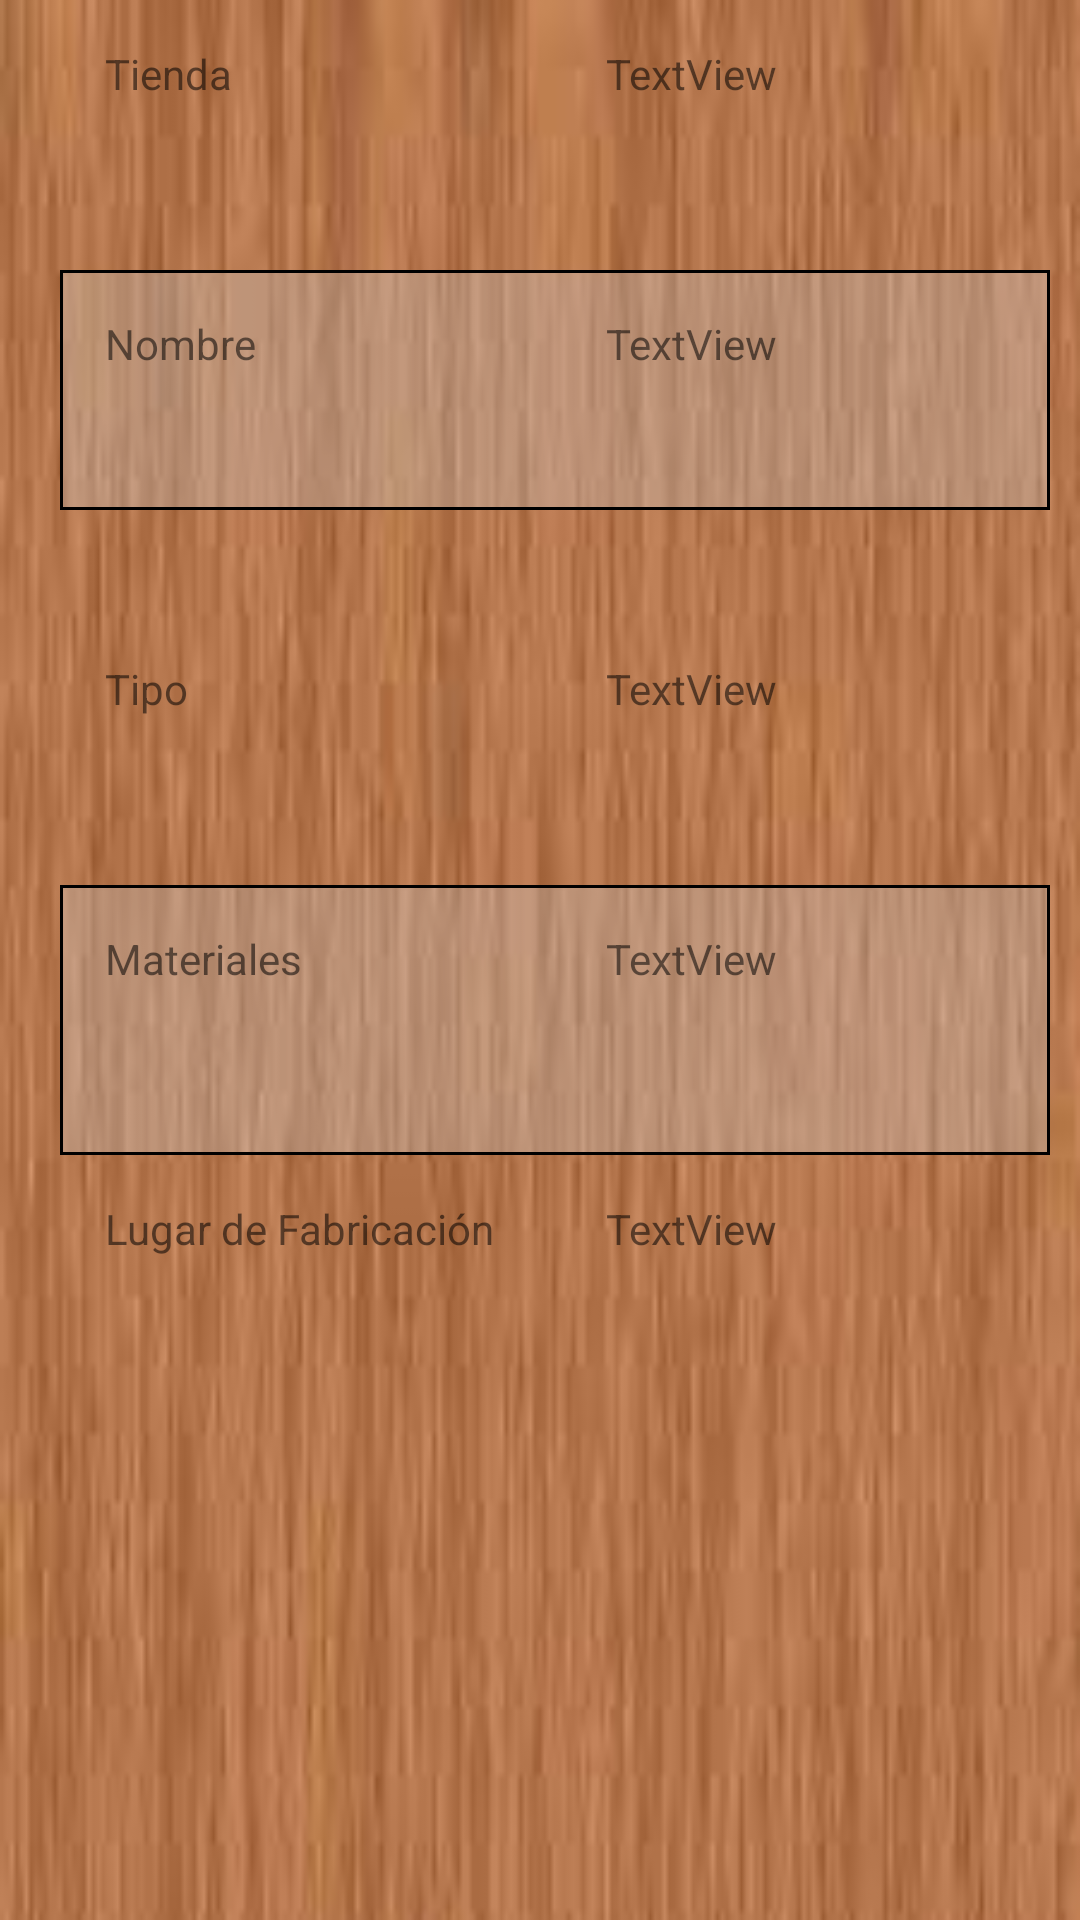

Android layout source for this screen:
<!-- AndroidManifest.xml: application theme AppTheme -->
<!-- res/layout/content_muebles.xml -->
<?xml version="1.0" encoding="utf-8"?>
<androidx.core.widget.NestedScrollView xmlns:android="http://schemas.android.com/apk/res/android"
    xmlns:app="http://schemas.android.com/apk/res-auto"
    xmlns:tools="http://schemas.android.com/tools"
    android:layout_width="match_parent"
    android:layout_height="match_parent"
    android:background="@drawable/muebles2"
    android:orientation="vertical"
    app:layout_behavior="@string/appbar_scrolling_view_behavior"
    tools:context=".Habitaciones"
    tools:showIn="@layout/activity_muebles_identificados">

    <LinearLayout
        android:layout_width="match_parent"
        android:layout_height="match_parent"
        android:orientation="vertical">

        <TableLayout
            android:id="@+id/tableLayoutF"
            android:layout_width="330dp"
            android:layout_height="170dp"
            android:layout_marginLeft="20dp">

            <TableRow
                android:layout_width="match_parent"
                android:layout_height="wrap_content"
                android:background="@drawable/border"
                android:paddingTop="10dp"
                android:paddingRight="5dp"
                android:paddingBottom="10dp">

                <TextView
                    android:id="@+id/nTienda"
                    android:layout_width="177dp"
                    android:layout_height="wrap_content"
                    android:paddingLeft="15dp"
                    android:paddingTop="5dp"
                    android:paddingRight="30dp"
                    android:paddingBottom="5dp"
                    android:text="Tienda" />


                <TextView
                    android:id="@+id/txtVenta"
                    android:layout_width="150dp"
                    android:layout_height="70dp"
                    android:padding="5dp"
                    android:text="TextView"
                    android:textIsSelectable="false" />
            </TableRow>

            <TableRow
                android:layout_width="match_parent"
                android:layout_height="wrap_content"
                android:background="@drawable/border2"
                android:paddingTop="10dp"
                android:paddingRight="5dp"
                android:paddingBottom="10dp">

                <TextView
                    android:id="@+id/nNombre"
                    android:layout_width="wrap_content"
                    android:layout_height="wrap_content"
                    android:paddingLeft="15dp"
                    android:paddingTop="5dp"
                    android:paddingRight="30dp"
                    android:paddingBottom="5dp"
                    android:text="Nombre " />

                <TextView
                    android:id="@+id/txtNombre"
                    android:layout_width="150dp"
                    android:layout_height="70dp"
                    android:padding="5dp"
                    android:text="TextView"
                    android:textIsSelectable="false" />
            </TableRow>

        </TableLayout>

        <TableLayout
            android:id="@+id/tableLayoutf2"
            android:layout_width="330dp"
            android:layout_height="705dp"
            android:layout_marginLeft="20dp"
            android:layout_marginTop="35dp"
            app:layout_constraintTop_toBottomOf="@+id/tableLayoutF">

            <TableRow
                android:layout_width="match_parent"
                android:layout_height="wrap_content"
                android:background="@drawable/border"
                android:paddingTop="10dp"
                android:paddingRight="5dp"
                android:paddingBottom="10dp">

                <TextView
                    android:id="@+id/nTipo"
                    android:layout_width="177dp"
                    android:layout_height="wrap_content"
                    android:paddingLeft="15dp"
                    android:paddingTop="5dp"
                    android:paddingRight="20dp"
                    android:paddingBottom="5dp"
                    android:text="Tipo" />

                <TextView
                    android:id="@+id/txtTipo"
                    android:layout_width="140dp"
                    android:layout_height="70dp"
                    android:padding="5dp"
                    android:text="TextView"

                    android:textIsSelectable="false" />
            </TableRow>

            <TableRow
                android:layout_width="match_parent"
                android:layout_height="wrap_content"
                android:background="@drawable/border2"
                android:paddingTop="10dp"
                android:paddingRight="5dp"
                android:paddingBottom="10dp">

                <TextView
                    android:id="@+id/nMateriales"
                    android:layout_width="wrap_content"
                    android:layout_height="wrap_content"
                    android:paddingLeft="15dp"
                    android:paddingTop="5dp"
                    android:paddingRight="20dp"
                    android:paddingBottom="5dp"
                    android:text="Materiales" />

                <TextView
                    android:id="@+id/txtMteriales"
                    android:layout_width="140dp"
                    android:layout_height="70dp"
                    android:padding="5dp"
                    android:text="TextView"
                    android:textIsSelectable="false" />
            </TableRow>

            <TableRow
                android:layout_width="match_parent"
                android:layout_height="wrap_content"
                android:background="@drawable/border"
                android:paddingTop="10dp"
                android:paddingRight="5dp"
                android:paddingBottom="10dp">

                <TextView
                    android:id="@+id/nLugarFabricacion"
                    android:layout_width="wrap_content"
                    android:layout_height="wrap_content"
                    android:paddingLeft="15dp"
                    android:paddingTop="5dp"
                    android:paddingRight="20dp"
                    android:paddingBottom="5dp"
                    android:text="Lugar de Fabricación" />

                <TextView
                    android:id="@+id/txtLugarFabricacion"
                    android:layout_width="140dp"
                    android:layout_height="70dp"
                    android:padding="5dp"
                    android:text="TextView"
                    android:textIsSelectable="false" />
            </TableRow>

        </TableLayout>

    </LinearLayout>

</androidx.core.widget.NestedScrollView>
<!-- res/layout/activity_muebles_identificados.xml (included above) -->
<?xml version="1.0" encoding="utf-8"?>
<androidx.coordinatorlayout.widget.CoordinatorLayout xmlns:android="http://schemas.android.com/apk/res/android"
    xmlns:tools="http://schemas.android.com/tools"
    xmlns:app="http://schemas.android.com/apk/res-auto"


    android:layout_width="match_parent"
    android:layout_height="match_parent"
    android:background="@drawable/muebles">

    <com.google.android.material.appbar.AppBarLayout
        android:id="@+id/appbar"

        android:layout_height="192dp"
        android:layout_width="match_parent">

        <com.google.android.material.appbar.CollapsingToolbarLayout
            android:id="@+id/collf"
            android:layout_width="match_parent"
            android:layout_height="match_parent"
            app:contentScrim="@color/colorAccent"
            app:layout_scrollFlags="scroll|exitUntilCollapsed"

            app:layout_scrollInterpolator="@android:anim/decelerate_interpolator"
            app:toolbarId="@+id/toolbar">

            <androidx.appcompat.widget.Toolbar
                android:id="@+id/toolbar"
                android:layout_width="match_parent"
                android:layout_height="?attr/actionBarSize"></androidx.appcompat.widget.Toolbar>

            <ImageView
                android:id="@+id/app_bar_image"
                android:layout_width="match_parent"
                android:layout_height="match_parent"
                android:scaleType="centerCrop"

                android:src="#00FFFFFF"
                app:layout_collapseMode="parallax" />

        </com.google.android.material.appbar.CollapsingToolbarLayout>
    </com.google.android.material.appbar.AppBarLayout>

    <include layout="@layout/content_muebles" />

</androidx.coordinatorlayout.widget.CoordinatorLayout>
<!-- resources referenced by this layout -->
<resources>
  <!-- drawable border2 (drawable) -->
  <?xml version="1.0" encoding="utf-8"?>
  <shape
      xmlns:android="http://schemas.android.com/apk/res/android"
      android:shape= "rectangle">
      <solid android:color="#52C7C7C7"/>
      <stroke android:width="1dp" android:color="#000000"/>
  </shape>
  <!-- drawable muebles: jpg bitmap (drawable, 57460 bytes) -->
  <!-- drawable muebles2: jpg bitmap (drawable, 4547 bytes) -->
  <!-- not gathered from this repository: default colours our renderer supplied (Android Studio template values) -->
  <color name="colorAccent">#FF03DAC5</color>
</resources>
